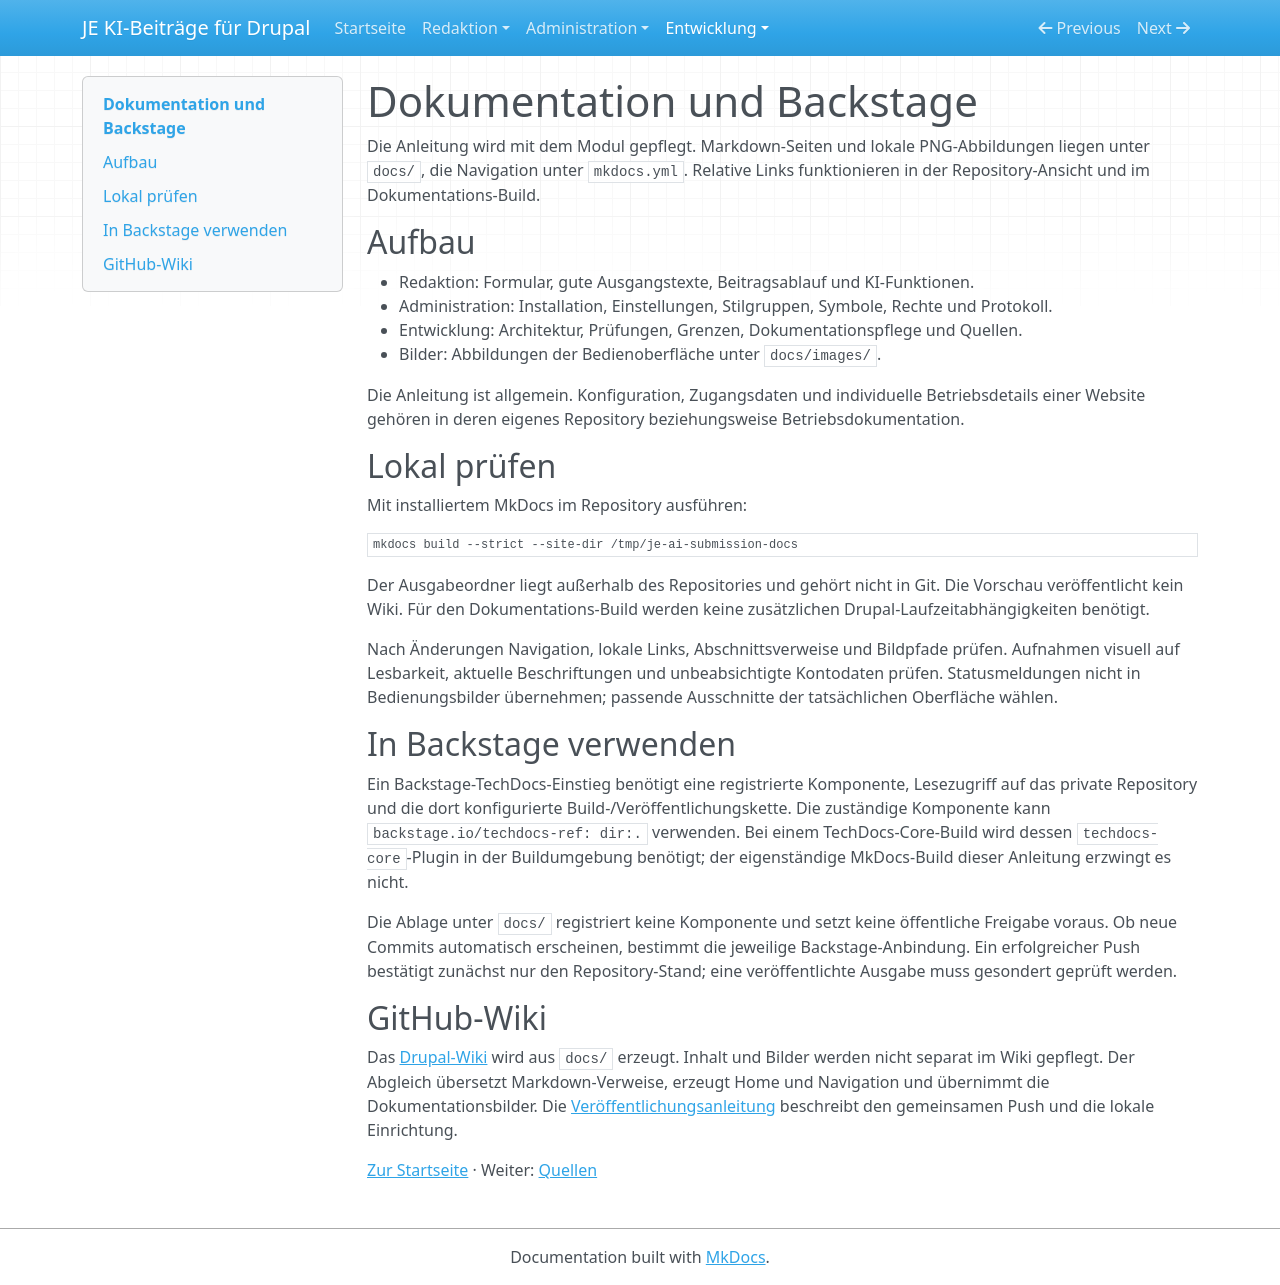

repository: jan-erbert/ai-beitragseinreichung-drupal · page: backstage/index.html · generator: mkdocs

# Dokumentation und Backstage

Die Anleitung wird mit dem Modul gepflegt. Markdown-Seiten und lokale PNG-Abbildungen liegen unter `docs/`, die Navigation unter `mkdocs.yml`. Relative Links funktionieren in der Repository-Ansicht und im Dokumentations-Build.

## Aufbau

- Redaktion: Formular, gute Ausgangstexte, Beitragsablauf und KI-Funktionen.
- Administration: Installation, Einstellungen, Stilgruppen, Symbole, Rechte und Protokoll.
- Entwicklung: Architektur, Prüfungen, Grenzen, Dokumentationspflege und Quellen.
- Bilder: Abbildungen der Bedienoberfläche unter `docs/images/`.

Die Anleitung ist allgemein. Konfiguration, Zugangsdaten und individuelle Betriebsdetails einer Website gehören in deren eigenes Repository beziehungsweise Betriebsdokumentation.

## Lokal prüfen

Mit installiertem MkDocs im Repository ausführen:

```bash
mkdocs build --strict --site-dir /tmp/je-ai-submission-docs
```

Der Ausgabeordner liegt außerhalb des Repositories und gehört nicht in Git. Die Vorschau veröffentlicht kein Wiki. Für den Dokumentations-Build werden keine zusätzlichen Drupal-Laufzeitabhängigkeiten benötigt.

Nach Änderungen Navigation, lokale Links, Abschnittsverweise und Bildpfade prüfen. Aufnahmen visuell auf Lesbarkeit, aktuelle Beschriftungen und unbeabsichtigte Kontodaten prüfen. Statusmeldungen nicht in Bedienungsbilder übernehmen; passende Ausschnitte der tatsächlichen Oberfläche wählen.

## In Backstage verwenden

Ein Backstage-TechDocs-Einstieg benötigt eine registrierte Komponente, Lesezugriff auf das private Repository und die dort konfigurierte Build-/Veröffentlichungskette. Die zuständige Komponente kann `backstage.io/techdocs-ref: dir:.` verwenden. Bei einem TechDocs-Core-Build wird dessen `techdocs-core`-Plugin in der Buildumgebung benötigt; der eigenständige MkDocs-Build dieser Anleitung erzwingt es nicht.

Die Ablage unter `docs/` registriert keine Komponente und setzt keine öffentliche Freigabe voraus. Ob neue Commits automatisch erscheinen, bestimmt die jeweilige Backstage-Anbindung. Ein erfolgreicher Push bestätigt zunächst nur den Repository-Stand; eine veröffentlichte Ausgabe muss gesondert geprüft werden.

## GitHub-Wiki

Das [Drupal-Wiki](https://github.com/jan-erbert/ai-beitragseinreichung-drupal/wiki) wird aus `docs/` erzeugt. Inhalt und Bilder werden nicht separat im Wiki gepflegt. Der Abgleich übersetzt Markdown-Verweise, erzeugt Home und Navigation und übernimmt die Dokumentationsbilder. Die [Veröffentlichungsanleitung](veroeffentlichen.md) beschreibt den gemeinsamen Push und die lokale Einrichtung.

[Zur Startseite](index.md) · Weiter: [Quellen](quellen.md)
